Run: headless pygame with SDL's dummy video driver; simulated clock (each Clock.tick advances the game by its frame time, no real sleeping); random seed 0; keys injected as events and as key.get_pressed() state; no mouse input.
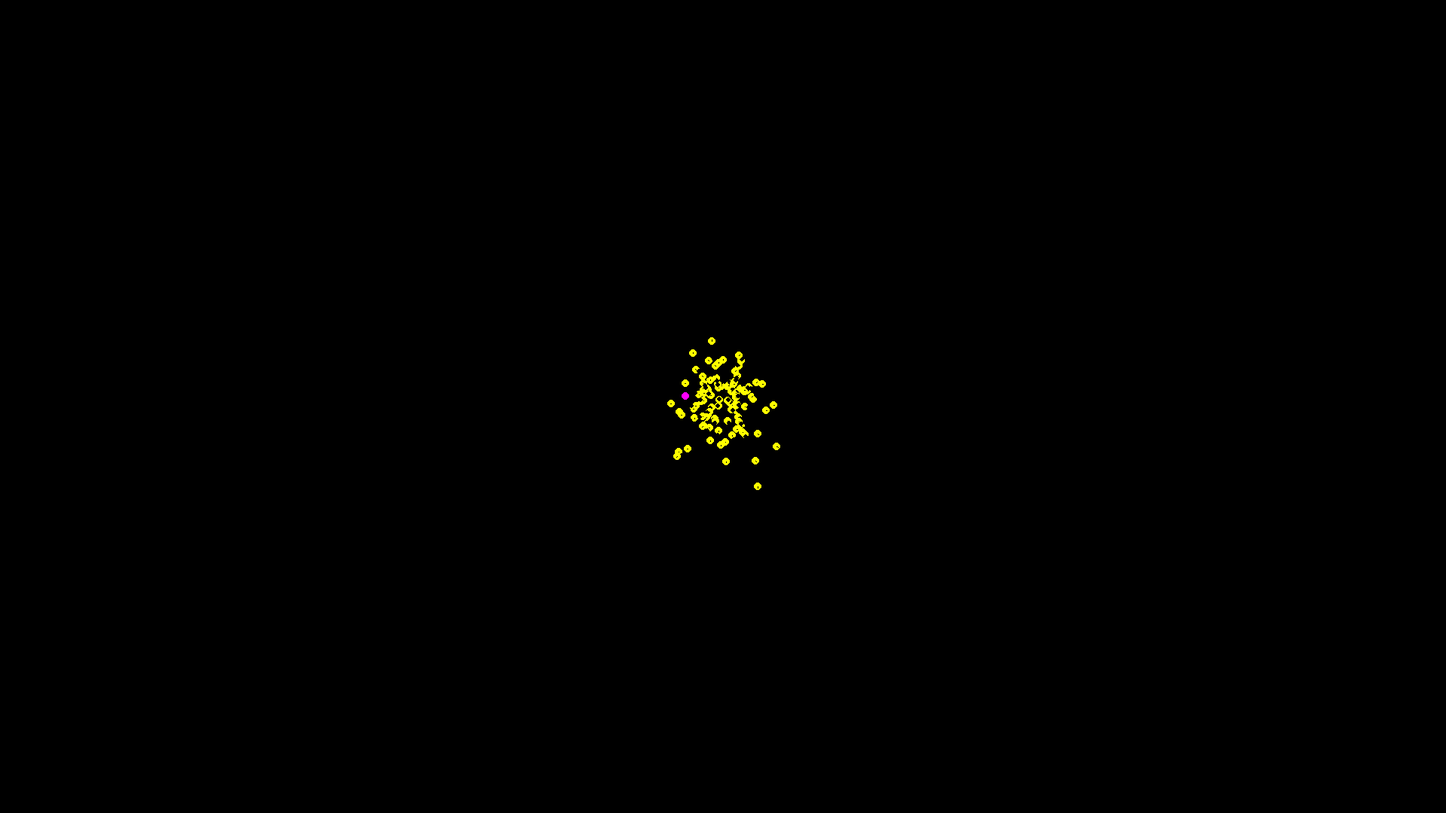
Frame 1 of 4 · flips 1–60 · no input
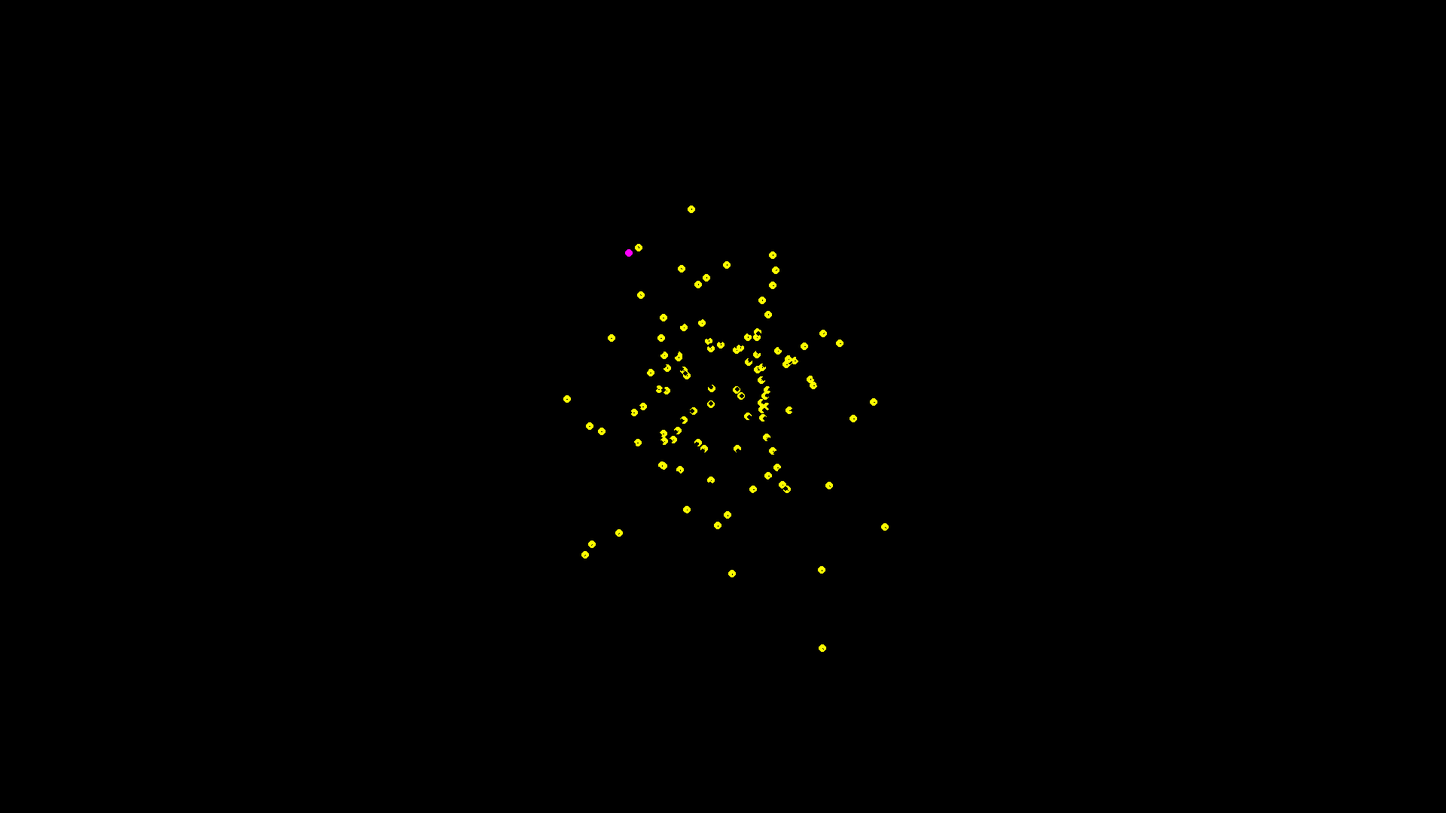
Frame 2 of 4 · flips 61–180 · tapped SPACE, RETURN · held RIGHT (→), D
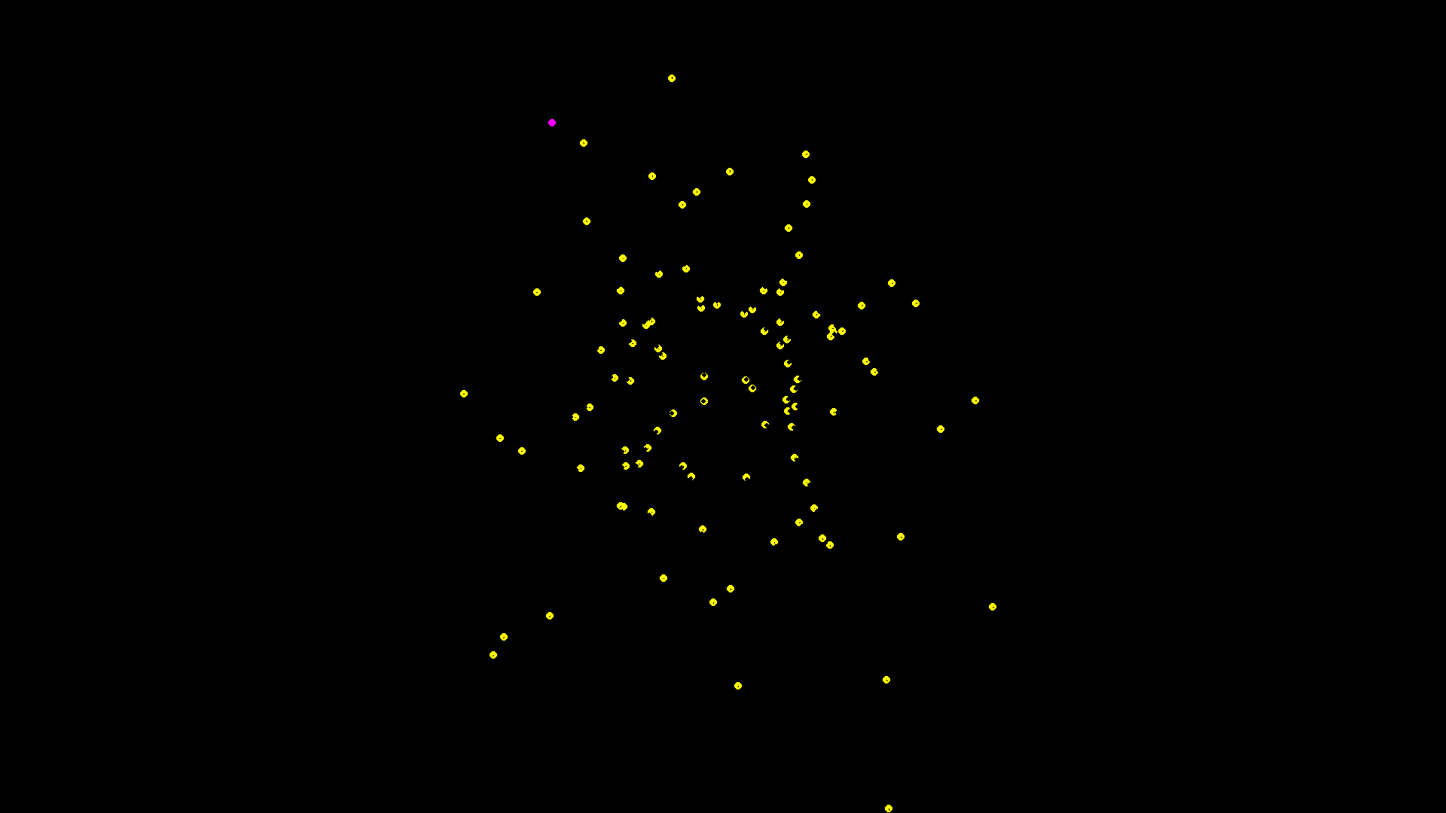
Frame 3 of 4 · flips 181–300 · held DOWN (↓), S
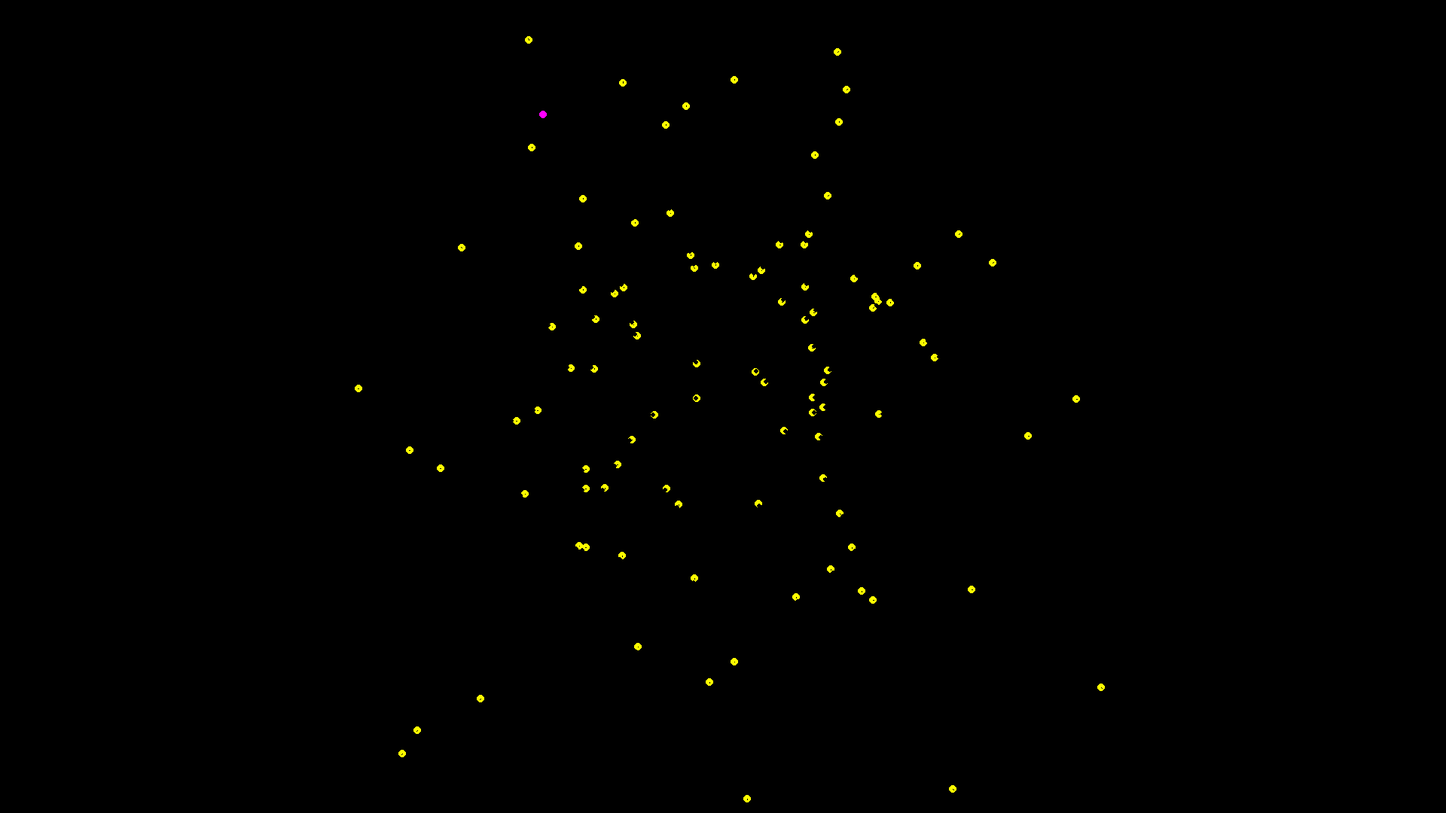
Frame 4 of 4 · flips 301–420 · held LEFT (←), A, UP (↑), W

The pygame program that drew these frames:

# Simple pygame demo with bouncing ball
import math
import pygame
import itertools
import random
import sys

pygame.init()

screen = pygame.display.set_mode((1920, 1080))
pygame.display.set_caption("Particle Filter")

NUM_PARTICLES = 100
# INIT_POS = (random.randint(0, 1920), random.randint(0, 1080))
INIT_POS = (1920/2, 1080/2)
INIT_POS_STD = 0.5
INIT_VEL_STD = 0.5

WHITE = (255, 255, 255)
RED = (255, 0, 0)
PURPLE = (255, 0, 255)


# w is gaussian noise added to the motion model
VEL_STD = 0.1

# measurement noise
MES_STD = 10

def gaussian2d_pdf(x, y, std):
    # compute the probability density
    p = 1 / (2 * math.pi * std ** 2) * math.exp(-(x ** 2 + y ** 2) / (2 * std ** 2))
    print(p)
    return p


def gaussian2d_sample(std):
    # return the sample and the probability density at that point

    # sample from a gaussian distribution
    x = random.gauss(0, std)
    y = random.gauss(0, std)

    # compute the probability density
    return x, y, gaussian2d_pdf(x, y, std)

def color_intensified(color, intensity):
    return tuple(map(lambda c: min(int(c * intensity), 255), color))

class Particle:

    def __init__(self) -> None:
        # Particles are normally distributed around the initial position
        self.x = INIT_POS[0] + random.gauss(0, INIT_POS_STD)
        self.y = INIT_POS[1] + random.gauss(0, INIT_POS_STD)

        self.vx = random.gauss(0, INIT_VEL_STD)
        self.vy = random.gauss(0, INIT_VEL_STD) 

        self.weight = 1.0
        self.color = (255, 255, 0)

        self.radius = 5

    def draw(self):

        pygame.draw.circle(screen, self.color, (self.x, self.y), self.radius)

        ###  draw velocity vector ###
        pygame.draw.line(screen, color_intensified(WHITE, self.weight) , (self.x, self.y), (self.x + self.vx, self.y + self.vy), 1)

        ## end arrows of the velocity vector ##
        arr_len = 10
        pygame.draw.circle(screen, color_intensified(RED, self.weight), (self.x + self.vx*arr_len, self.y + self.vy*arr_len), 3)


    def motion_update(self):
        # x_t = x_t-1 + v_t-1 + w_t-1
        # where w_t-1 is gaussian noise

        # sample from 2D normal distribution
        wx, wy, prob = gaussian2d_sample(VEL_STD)

        # update the particle
        self.x += self.vx + wx
        self.y += self.vy + wy

        # update the weight
        self.weight *= prob

        # print(self.weight)

    def measurement_update(self, zx, zy):
        self.weight *= gaussian2d_pdf(self.x - zx, self.y - zy, MES_STD)


class MockMeasurements:
    def __init__(self) -> None:
        self.x, self.y = (INIT_POS[0], INIT_POS[1])
        self.vx, self.vy = (0, 0)

        self.movement_speed_change = 0.1


    def get_next(self):
        self.x += self.vx
        self.y += self.vy 

        self.vx += random.gauss(0, self.movement_speed_change)
        self.vy += random.gauss(0, self.movement_speed_change)

        zx, zy = random.gauss(self.x, MES_STD), random.gauss(self.y, MES_STD)
        return zx, zy

def normalize(particles):
    # normalize the weights
    max_weight = max(particles, key=lambda p: p.weight).weight
    # print(max_weight)
    for p in particles:
        p.weight /= max_weight

    new_max = max(particles, key=lambda p: p.weight).weight
    # print(new_max)


mock_measurements = MockMeasurements()
particles = []
for i in range(NUM_PARTICLES):
    particles.append(Particle())


while True:
    for event in pygame.event.get():
        if event.type == pygame.QUIT:
            pygame.quit()
            sys.exit()

    screen.fill((0, 0, 0))

    zx, zy = mock_measurements.get_next()

    #### Update particles ##### 
    for particle in particles:
        particle.motion_update()
        particle.measurement_update(zx, zy)
        particle.draw()
    
    # draw the true position
    pygame.draw.circle(screen, PURPLE, (mock_measurements.x, mock_measurements.y), 5)

    normalize(particles)
    pygame.display.update()
    pygame.time.delay(10)
        
